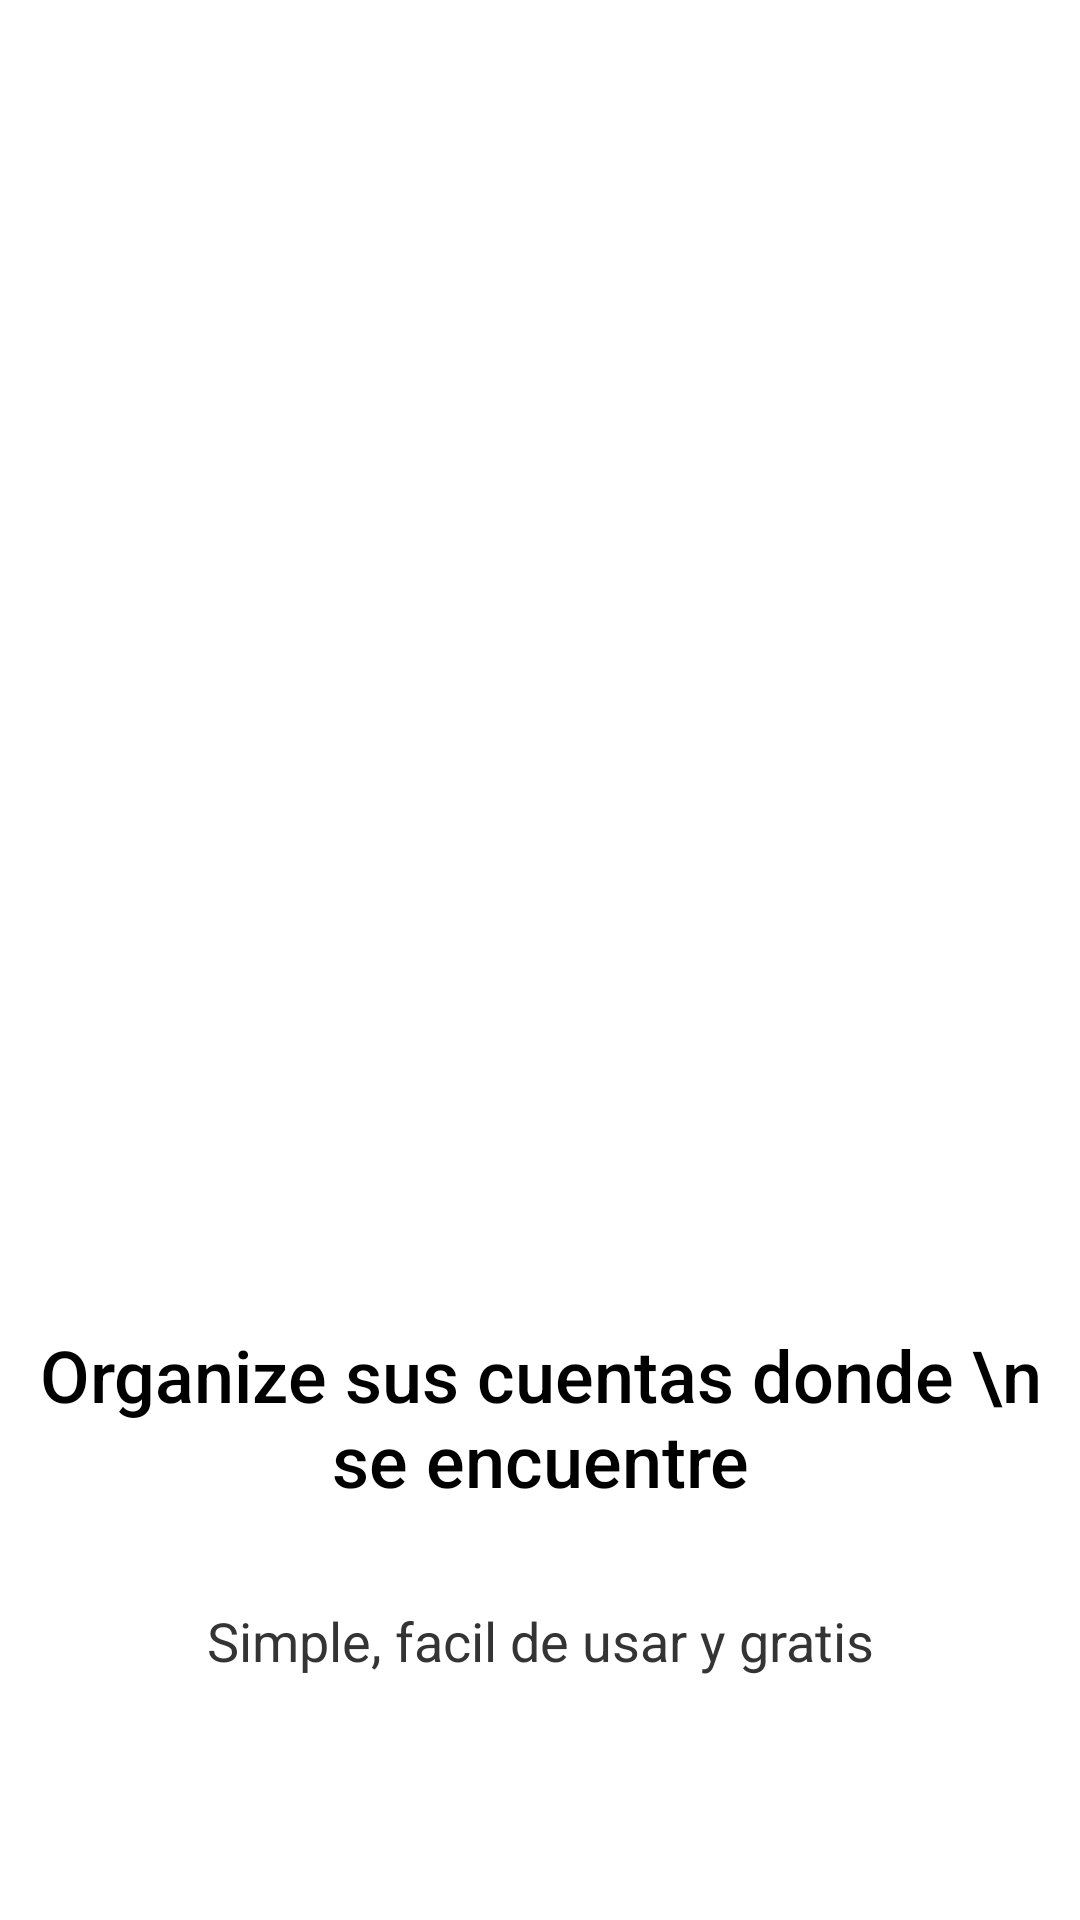

Android layout source for this screen:
<!-- AndroidManifest.xml: application theme AppTheme -->
<!-- res/layout/intro_1.xml -->
<?xml version="1.0" encoding="utf-8"?>
<androidx.constraintlayout.widget.ConstraintLayout
    xmlns:android="http://schemas.android.com/apk/res/android"
    xmlns:app="http://schemas.android.com/apk/res-auto"
    xmlns:tools="http://schemas.android.com/tools"
    android:layout_width="match_parent"
    android:layout_height="match_parent">

    <ImageView
        android:id="@+id/imageView4"
        android:layout_width="250dp"
        android:layout_height="250dp"
        android:layout_marginTop="160dp"
        app:layout_constraintEnd_toEndOf="parent"
        app:layout_constraintStart_toStartOf="parent"
        app:layout_constraintTop_toTopOf="parent"
        app:srcCompat="@drawable/uno" />

    <TextView
        android:id="@+id/textView2"
        android:layout_width="wrap_content"
        android:layout_height="wrap_content"
        android:layout_marginTop="32dp"
        android:text="Organize sus cuentas donde \n se encuentre"
        android:textAlignment="center"
        android:textAppearance="@style/TextAppearance.AppCompat.Body2"
        android:textSize="24sp"
        android:textColor="#000"
        app:layout_constraintEnd_toEndOf="parent"
        app:layout_constraintStart_toStartOf="parent"
        app:layout_constraintTop_toBottomOf="@+id/imageView4" />

    <TextView
        android:id="@+id/textView3"
        android:layout_width="wrap_content"
        android:layout_height="wrap_content"
        android:layout_marginTop="32dp"
        android:text="Simple, facil de usar y gratis"
        android:textAlignment="center"
        android:textSize="18sp"
        android:textColor="#353434"
        app:layout_constraintEnd_toEndOf="parent"
        app:layout_constraintStart_toStartOf="parent"
        app:layout_constraintTop_toBottomOf="@+id/textView2" />
</androidx.constraintlayout.widget.ConstraintLayout>
<!-- resources referenced by this layout -->
<resources>
  <style name="AppTheme" parent="Theme.MaterialComponents.Light.NoActionBar">
          
          <item name="colorPrimary">@color/colorPrimary</item>
          <item name="colorPrimaryDark">@color/colorPrimaryDark</item>
          <item name="colorAccent">@color/colorAccent</item>
  
          <item name="actionOverflowButtonStyle">@style/MyOverflowButtonStyle</item>
          
          <item name="drawerArrowStyle">@style/WhiteDrawerIconStyle</item>
      </style>
  <color name="colorPrimary">#6200EE</color>
  <color name="colorPrimaryDark">#3700B3</color>
  <color name="colorAccent">#03DAC5</color>
  <style name="MyOverflowButtonStyle" parent="Widget.AppCompat.ActionButton.Overflow">
          <item name="android:tint">#FFF</item>
          <item name="android:src">@drawable/ic_graphics</item>
      </style>
  <style name="WhiteDrawerIconStyle" parent="Widget.AppCompat.DrawerArrowToggle">
          <item name="spinBars">true</item>
          <item name="color">@android:color/white</item>
      </style>
</resources>
